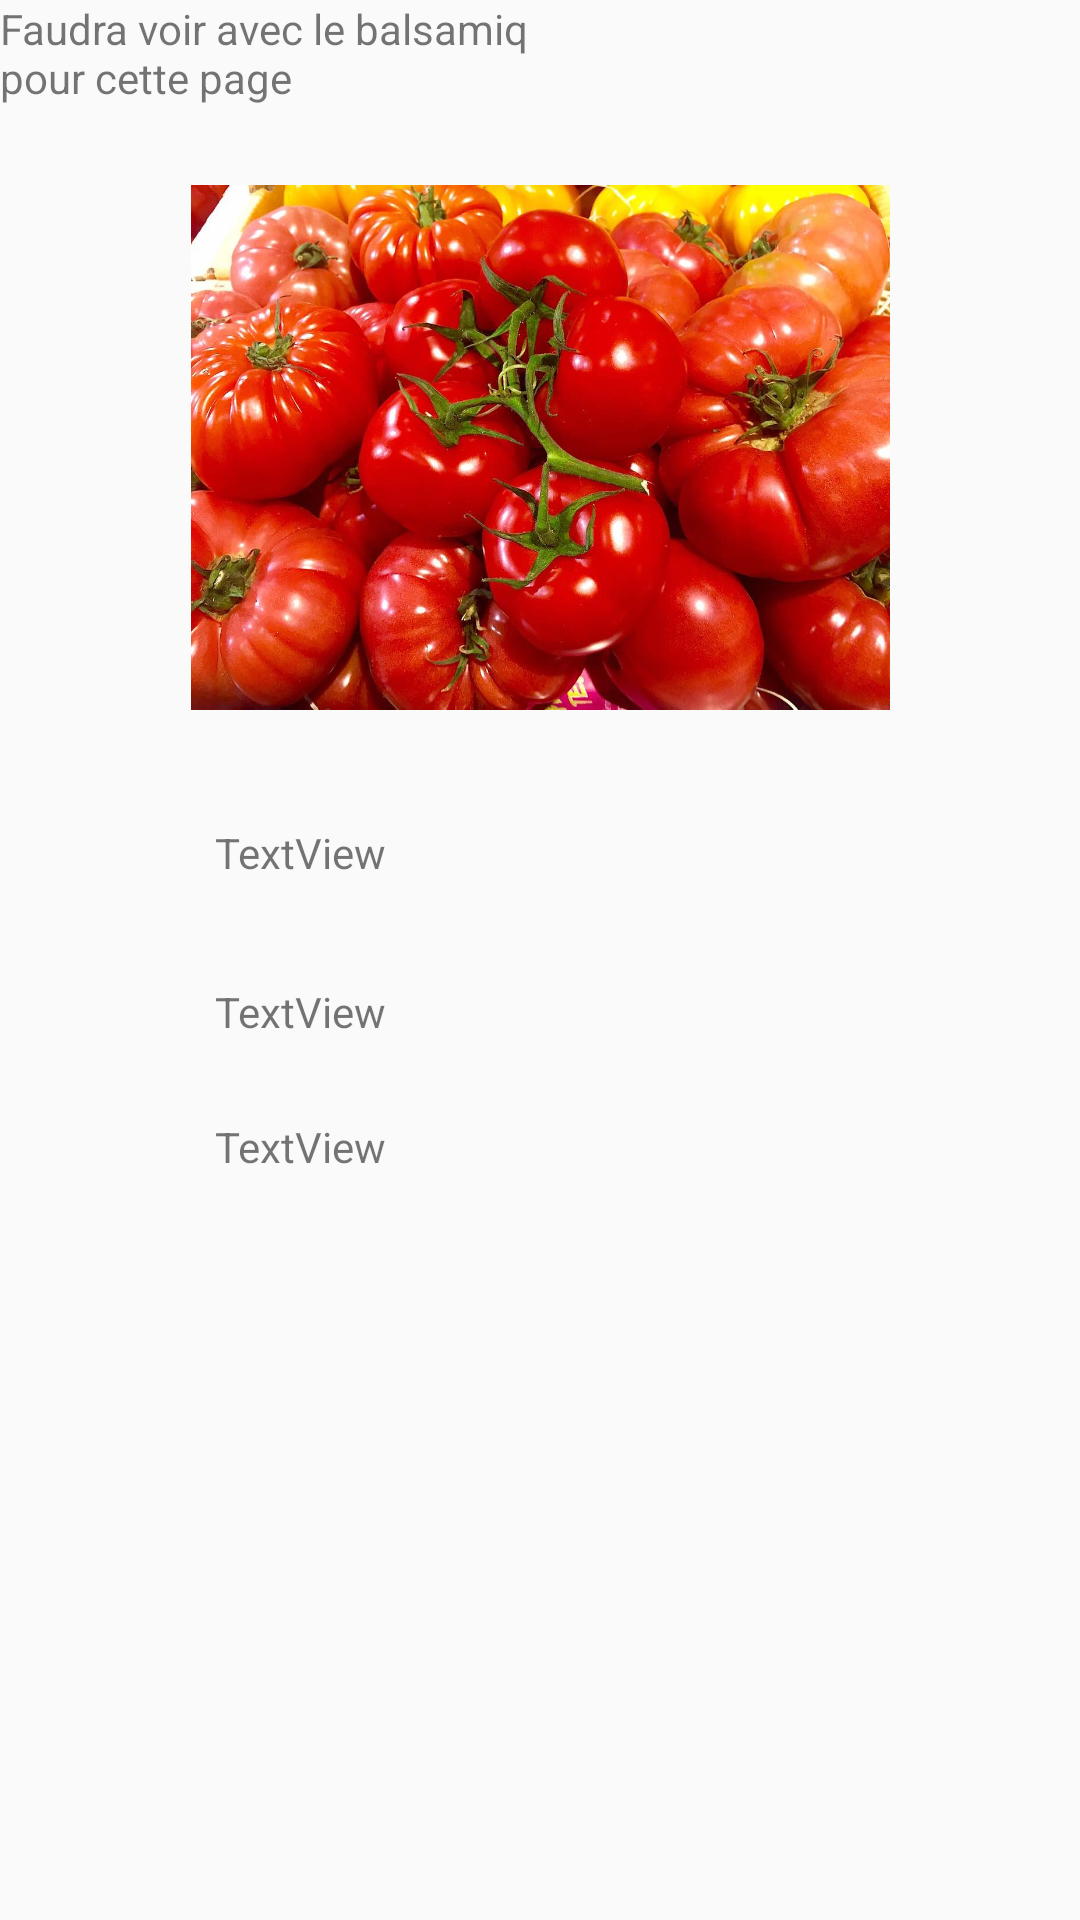

Here is an Android app screen rendered from its layout file. Give the layout XML and the strings, colors and styles it references.
<!-- AndroidManifest.xml: application theme AppTheme -->
<!-- res/layout/activity_abonne.xml -->
<?xml version="1.0" encoding="utf-8"?>
<androidx.constraintlayout.widget.ConstraintLayout xmlns:android="http://schemas.android.com/apk/res/android"
    xmlns:app="http://schemas.android.com/apk/res-auto"
    xmlns:tools="http://schemas.android.com/tools"
    android:layout_width="match_parent"
    android:layout_height="match_parent"
    tools:context=".producteur.abonneList.AbonneActivity">

    <TextView
        android:id="@+id/nomAbonne"
        android:layout_width="216dp"
        android:layout_height="30dp"
        android:text="TextView"
        app:layout_constraintBottom_toBottomOf="parent"
        app:layout_constraintEnd_toEndOf="parent"
        app:layout_constraintHorizontal_bias="0.497"
        app:layout_constraintStart_toStartOf="parent"
        app:layout_constraintTop_toTopOf="parent"
        app:layout_constraintVertical_bias="0.45"
        tools:ignore="MissingConstraints" />

    <TextView
        android:id="@+id/codePostalAbonne"
        android:layout_width="216dp"
        android:layout_height="30dp"
        android:text="TextView"
        app:layout_constraintBottom_toBottomOf="parent"
        app:layout_constraintEnd_toEndOf="parent"
        app:layout_constraintHorizontal_bias="0.497"
        app:layout_constraintStart_toStartOf="parent"
        app:layout_constraintTop_toTopOf="parent"
        app:layout_constraintVertical_bias="0.537"
        tools:ignore="MissingConstraints" />

    <TextView
        android:id="@+id/villeAbonne"
        android:layout_width="216dp"
        android:layout_height="30dp"
        android:text="TextView"
        app:layout_constraintBottom_toBottomOf="parent"
        app:layout_constraintEnd_toEndOf="parent"
        app:layout_constraintHorizontal_bias="0.497"
        app:layout_constraintStart_toStartOf="parent"
        app:layout_constraintTop_toTopOf="parent"
        app:layout_constraintVertical_bias="0.611"
        tools:ignore="MissingConstraints" />

    <ImageView
        android:id="@+id/imgAbonne"
        android:layout_width="233dp"
        android:layout_height="193dp"
        app:layout_constraintBottom_toBottomOf="parent"
        app:layout_constraintEnd_toEndOf="parent"
        app:layout_constraintStart_toStartOf="parent"
        app:layout_constraintTop_toTopOf="parent"
        app:layout_constraintVertical_bias="0.118"
        app:srcCompat="@drawable/tomates"
        tools:ignore="MissingConstraints" />

    <TextView
        android:id="@+id/textView"
        android:layout_width="182dp"
        android:layout_height="69dp"
        android:text="Faudra voir avec le balsamiq pour cette page"
        tools:layout_editor_absoluteX="114dp"
        tools:layout_editor_absoluteY="529dp" />
</androidx.constraintlayout.widget.ConstraintLayout>
<!-- resources referenced by this layout -->
<resources>
  <!-- drawable tomates: jpg bitmap (drawable, 122233 bytes) -->
  <style name="AppTheme" parent="Theme.AppCompat.Light">
  
          <item name="android:colorAccent">@color/colorAccent</item>
          
  
          
      </style>
  <color name="colorAccent">#03DAC5</color>
</resources>
